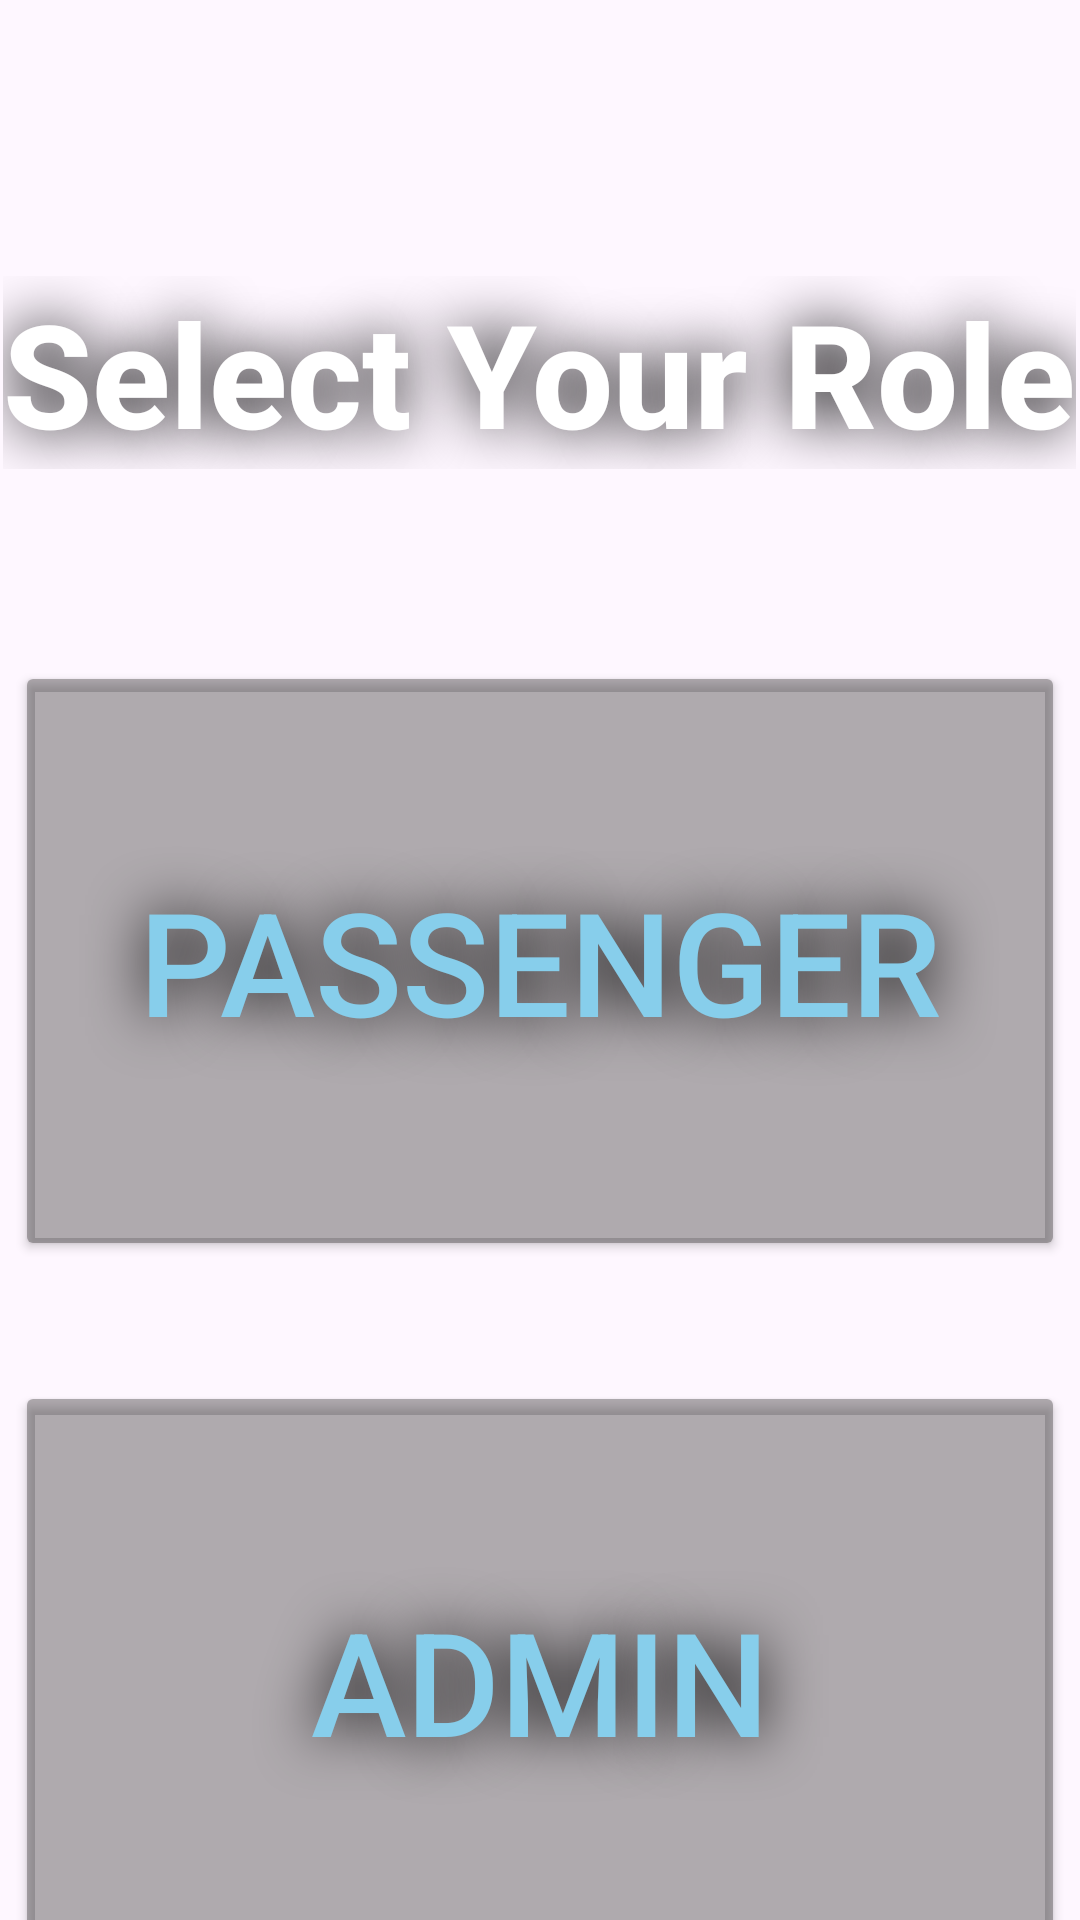

The Android layout XML behind this screen, and the referenced resources:
<!-- AndroidManifest.xml: application theme Theme.FlightReservationSystem -->
<!-- res/layout/activity_role_selection.xml -->
<?xml version="1.0" encoding="utf-8"?>
<androidx.constraintlayout.widget.ConstraintLayout xmlns:android="http://schemas.android.com/apk/res/android"
    xmlns:app="http://schemas.android.com/apk/res-auto"
    xmlns:tools="http://schemas.android.com/tools"
    android:id="@+id/main"
    android:layout_width="match_parent"
    android:layout_height="match_parent"
    android:background="@drawable/background_2"
    android:backgroundTint="@color/sky_blue"
    android:backgroundTintMode="multiply"
    tools:context=".MainActivity">


    <TextView
        android:id="@+id/textView"
        android:layout_width="wrap_content"
        android:layout_height="wrap_content"
        android:layout_marginTop="92dp"
        android:fontFamily="sans-serif-medium"
        android:gravity="center"
        android:shadowColor="#000000"
        android:shadowRadius="50"
        android:text="Select Your Role"
        android:textColor="@android:color/white"
        android:textSize="48sp"
        android:textStyle="bold"
        app:layout_constraintEnd_toEndOf="parent"
        app:layout_constraintHorizontal_bias="0.496"
        app:layout_constraintStart_toStartOf="parent"
        app:layout_constraintTop_toTopOf="parent" />

    <Button
        android:id="@+id/register_button"


        android:layout_width="350dp"
        android:layout_height="200dp"
        android:layout_marginTop="64dp"
        android:backgroundTint="@color/semi_transparent_gray"
        android:backgroundTintMode="src_in"
        android:elevation="25dp"

        android:fontFamily="sans-serif-medium"
        android:shadowColor="#000000"

        android:shadowRadius="50"

        android:text="Passenger"
        android:textColor="@color/sky_blue"
        android:textColorLink="@color/semi_transparent_gray"
        android:textSize="48sp"
        app:layout_constraintEnd_toEndOf="parent"
        app:layout_constraintHorizontal_bias="0.491"
        app:layout_constraintStart_toStartOf="parent"
        app:layout_constraintTop_toBottomOf="@+id/textView" />

    <Button
        android:id="@+id/admin_button"

        android:layout_width="350dp"
        android:layout_height="200dp"
        android:layout_marginTop="40dp"
        android:backgroundTint="@color/semi_transparent_gray"
        android:backgroundTintMode="src_in"

        android:elevation="25dp"
        android:fontFamily="sans-serif-medium"
        android:shadowColor="#000000"
        android:shadowRadius="50"
        android:text="Admin"

        android:textColor="@color/sky_blue"
        android:textSize="48sp"
        app:layout_constraintEnd_toEndOf="parent"
        app:layout_constraintStart_toStartOf="parent"
        app:layout_constraintTop_toBottomOf="@+id/register_button" />


</androidx.constraintlayout.widget.ConstraintLayout>
<!-- resources referenced by this layout -->
<resources>
  <color name="semi_transparent_gray">#65353333</color>
  <color name="sky_blue">#87CEEB</color>
  <style name="Theme.FlightReservationSystem" parent="Base.Theme.FlightReservationSystem" />
  <style name="Base.Theme.FlightReservationSystem" parent="Theme.Material3.DayNight.NoActionBar">
          
          
      </style>
</resources>
